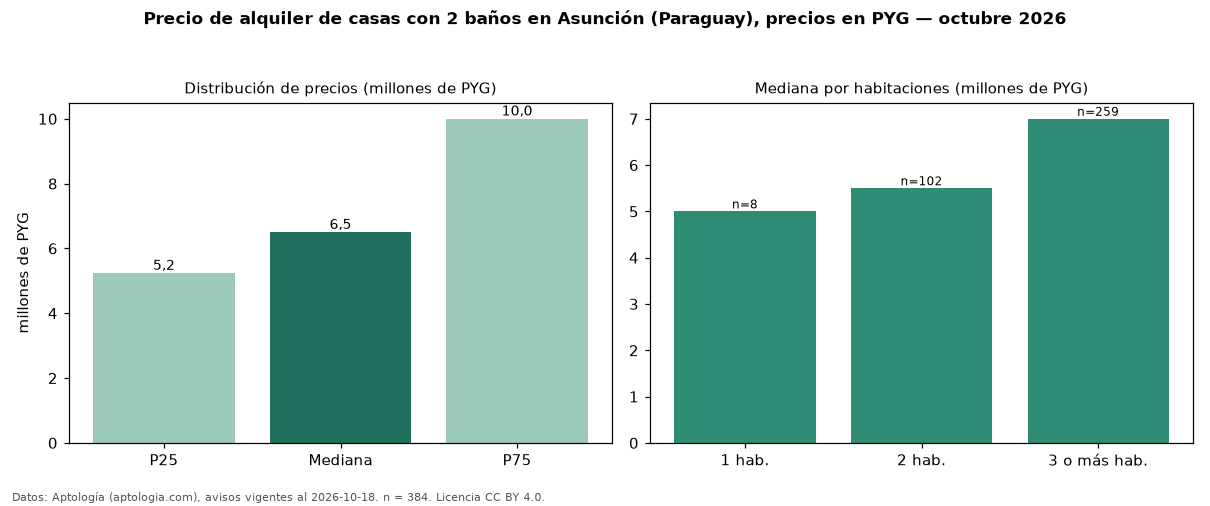

Values plotted in this chart, from the file beside it:
seccion, metrica, valor, moneda, n
filtro, ban2, con 2 baños, , 384
precio, p25, 5237500, PYG, 384
precio, mediana, 6500000, PYG, 384
precio, p75, 10000000, PYG, 384
precio, minimo, 2500000, PYG, 384
precio, maximo, 30000000, PYG, 384
m2, mediana_precio_m2, 35714, PYG, 329
m2, area_mediana_m2, 208.0, m2, 329
banos, mediana_banos, 2.0, , 
parqueadero, pct_con_parqueadero, 100.0, %, 320
habitaciones, 1, 5000000, PYG, 8
habitaciones, 2, 5500000, PYG, 102
habitaciones, 3+, 7000000, PYG, 259
fuente, fecha_datos, 2026-10-18, , 
fuente, atribucion, https://www.aptologia.com/py/alquiler/as…, , 
fuente, licencia, CC BY 4.0, , 
